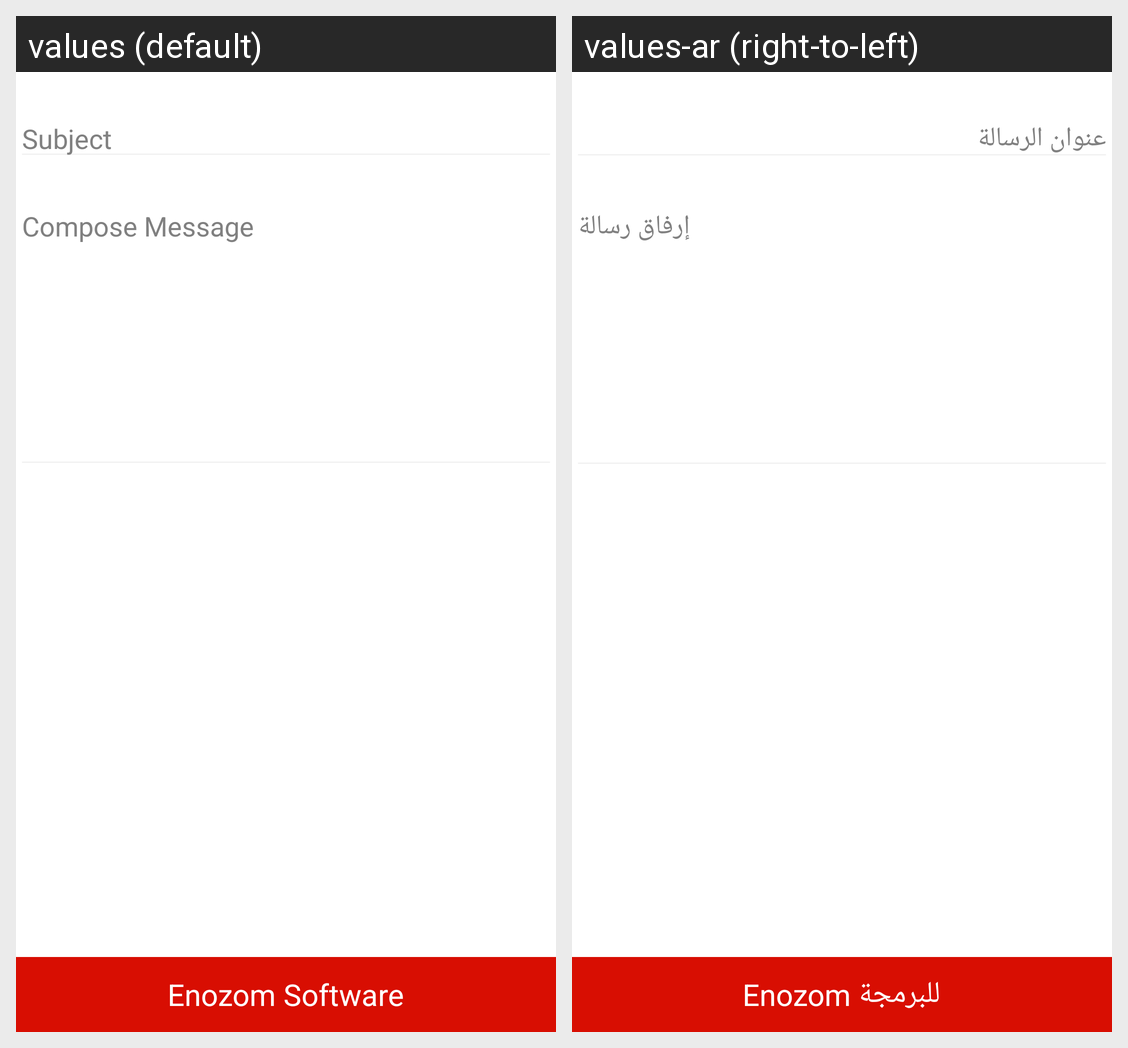

This grid shows one Android layout under two languages. Give, for every string resource on the screen, its name, the default text and each shown locale's text.
Android screen res/layout/activity_main.xml rendered under 2 locales, left to right: values (default), values-ar (right-to-left). Device: Nexus 5 (rendered at 1080×1920; each locale shown at half size, 540×960, under a caption strip naming it); theme AppTheme.
Strings drawn on this screen, with the default value and each locale's value (text and hints the layout hard-codes, and strings that could not be matched under every locale, appear in the picture but are not listed):

subject
  values: Subject
  values-ar: عنوان الرسالة

contentMessage
  values: Compose Message
  values-ar: إرفاق رسالة

footer_label
  values: Enozom Software
  values-ar: Enozom للبرمجة
